Photos from the image-classification dataset "plantbase_images" in the GitHub repository JoshEagle/plantbase. Its 16 classes are: Ajuga, Allium, Campanula, Cirsium, Crataegus, Gentiana, Geranium, Iris, Malva, Narcissus, Ophrys, Rosa, Trifolium, Verbascum, Veronica, Viola.

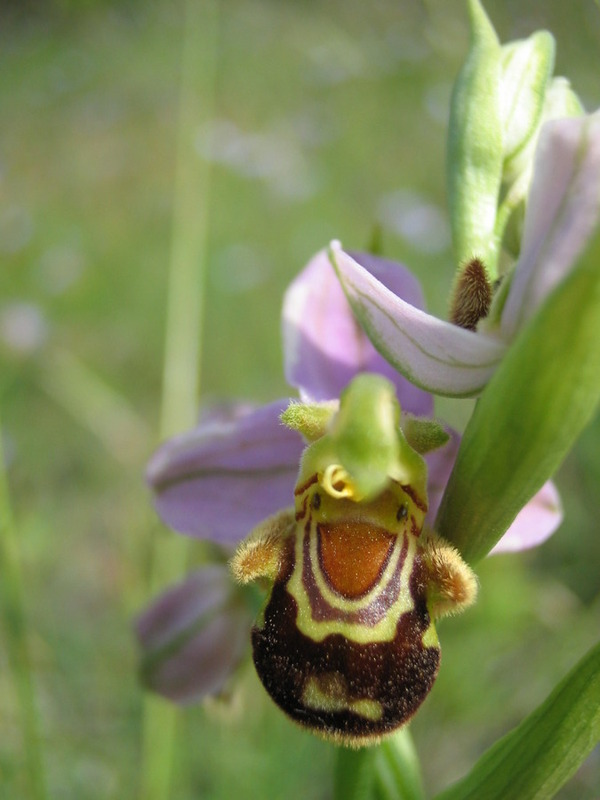
Label: Ophrys

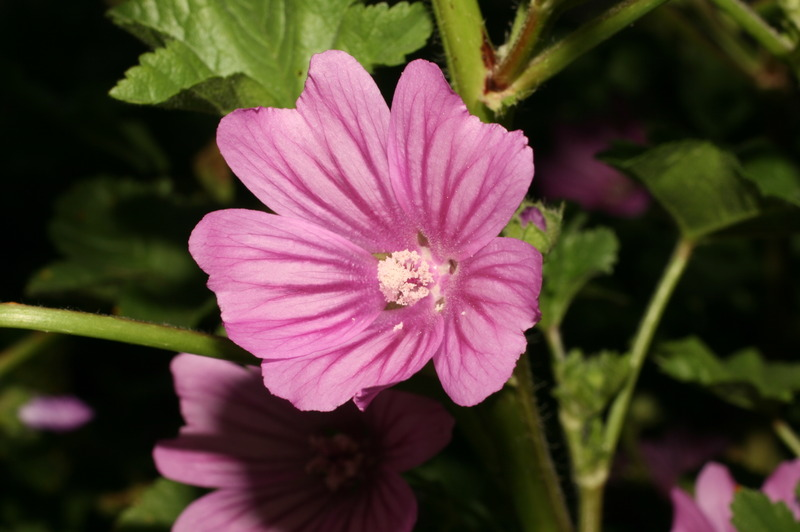
Label: Malva

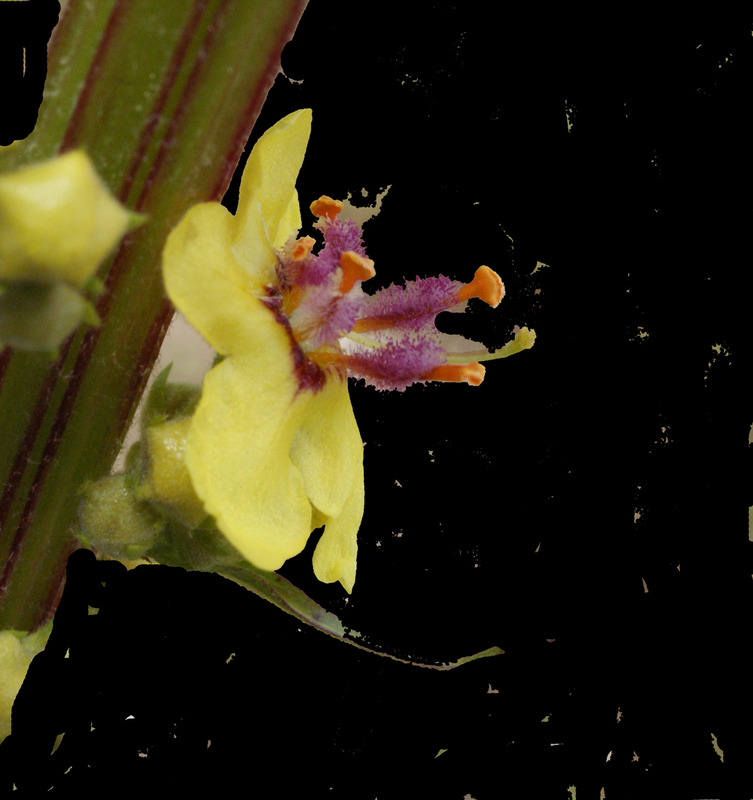
Label: Verbascum

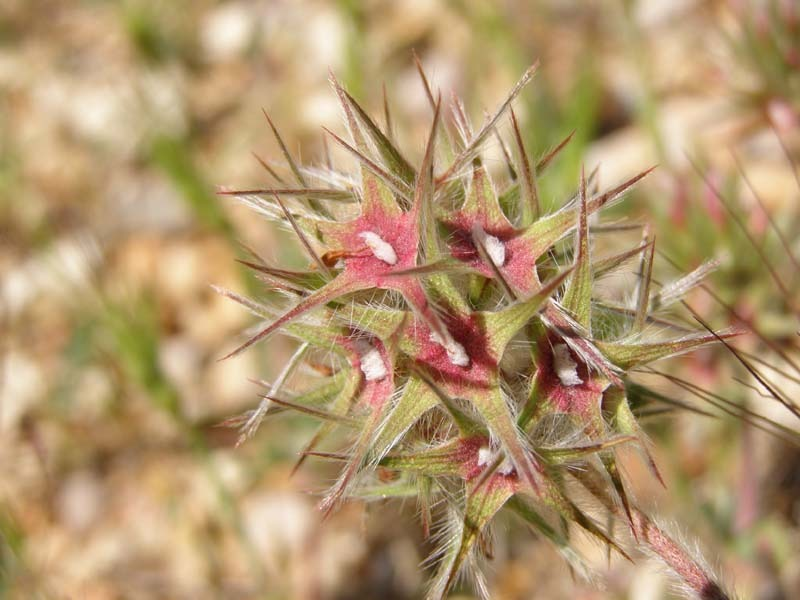
Label: Trifolium

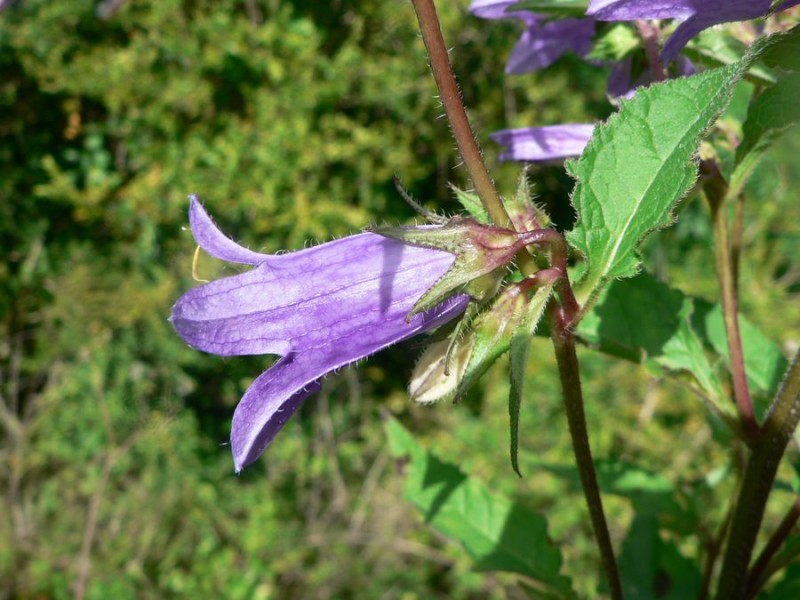
Label: Campanula

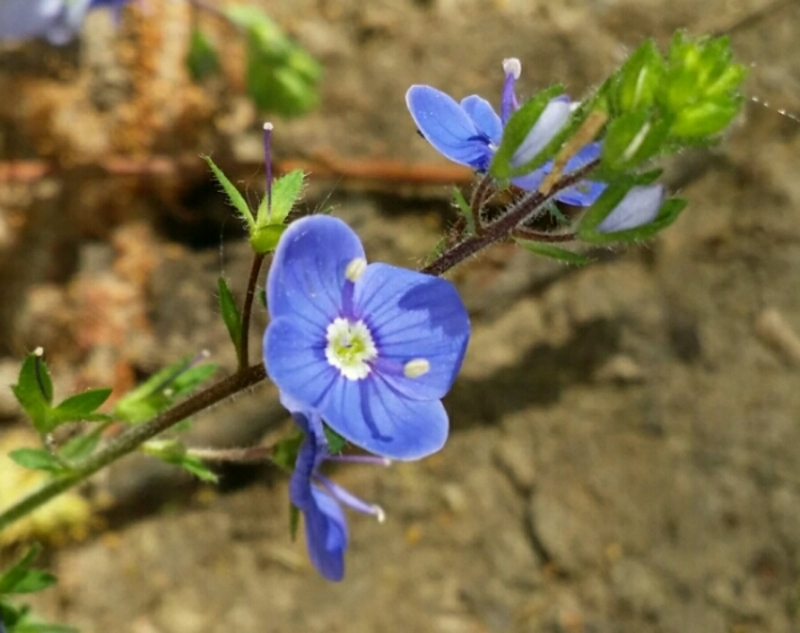
Label: Veronica
